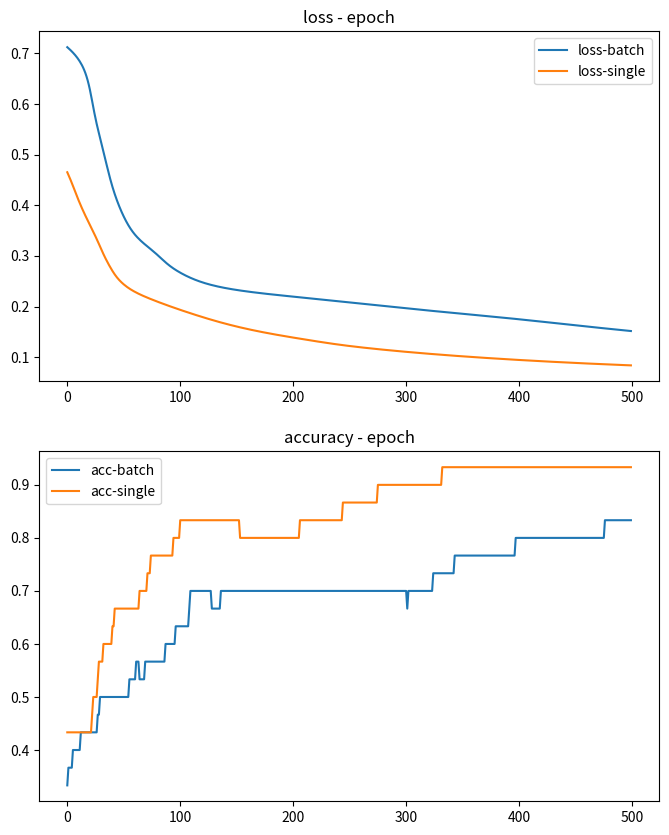

This figure's Python source:
from typing import List
import numpy as np
import matplotlib.pyplot as plt

all_datas = [
    [[1.58, 2.32, -5.8], [0.67, 1.58, -4.78], [1.04, 1.01, -3.63],
     [-1.49, 2.18, -3.39], [-0.41, 1.21, -4.73], [1.39, 3.16, 2.87],
     [1.20, 1.40, -1.89], [-0.92, 1.44, -3.22], [0.45, 1.33, -4.38],
     [-0.76, 0.84, -1.96]],
    [[0.21, 0.03, -2.21], [0.37, 0.28, -1.8], [0.18, 1.22, 0.16],
     [-0.24, 0.93, -1.01], [-1.18, 0.39, -0.39], [0.74, 0.96, -1.16],
     [-0.38, 1.94, -0.48], [0.02, 0.72, -0.17], [0.44, 1.31, -0.14],
     [0.46, 1.49, 0.68]],
    [[-1.54, 1.17, 0.64], [5.41, 3.45, -1.33], [1.55, 0.99, 2.69],
     [1.86, 3.19, 1.51], [1.68, 1.79, -0.87], [3.51, -0.22, -1.39],
     [1.40, -0.44, -0.92], [0.44, 0.83, 1.97], [0.25, 0.68, -0.99],
     [0.66, -0.45, 0.08]]
]

class Module():
    def __init__(self):
        pass

    def forward(self, X: np.array) -> np.array:
        raise NotImplementedError

    def backward(self, gradient=None):
        raise NotImplementedError

    def upgrade(self, learning_rate=None):
        pass


class Tanh(Module):
    def __init__(self):
        super().__init__()
        self.result = None

    def forward(self, X):
        self.result = (np.exp(X) - np.exp(-X)) / (np.exp(X) + np.exp(-X))
        return self.result

    def backward(self, gradient=None):
        return (1 - self.result * self.result) * gradient


class Sigmoid(Module):
    def __init__(self):
        super().__init__()
        self.result = None

    def forward(self, X: np.array) -> np.array:
        self.result = 1 / (1 + np.exp(-X))
        return self.result

    def backward(self, gradient=None):
      
        return self.result * (1 - self.result) * gradient
        

class MSELOSS():
    def __init__(self) -> None:
        self.pred = None
        self.gold = None

    def forward(self, pred: np.matrix, gold: np.matrix):
        self.pred = pred
        self.gold = gold
        return 0.5 * np.sum((pred - gold) ** 2)

    def backward(self):
        return -(self.gold - self.pred)

    
class Linear(Module):
    def __init__(self, input_dim, output_dim):
        super().__init__()
        self.input_dim = input_dim
        self.output_dim = output_dim

        self.W = np.random.randn(input_dim, output_dim)
        self.b = np.random.randn(1, output_dim)

        self.input = None

    def forward(self, X: np.array) -> np.array:
        self.input = X
        return np.matmul(X, self.W) + self.b
        

    def backward(self, gradient: np.array):
        self.dW = np.matmul(self.input.T, gradient)
        self.db = np.sum(gradient, axis=0, keepdims=True)
        return np.matmul(gradient, self.W.T)
   

    def upgrade(self, learning_rate=None):
 
        self.W -= self.dW * learning_rate
        self.b -= self.db * learning_rate

    def reset(self):
        self.W = np.random.randn(self.input_dim, self.output_dim)
        self.b = np.random.randn(1, self.output_dim)



class MLP(Module):
    def __init__(self, input_dim=3, hidden_dim=10, output_dim=3, learning_rate=0.01):
        super(MLP, self).__init__()

        self.linear1 = Linear(input_dim, hidden_dim)
        self.act1 = Tanh()
        self.linear2 = Linear(hidden_dim, output_dim)
        self.act2 = Sigmoid()

        self.layers: List[Module] = [
            self.linear1,
            self.act1,
            self.linear2,
            self.act2
        ]

        self.learning_rate = learning_rate

    def forward(self, X: np.array) -> np.array:
        output = X
        for layer in self.layers:
            output = layer.forward(output)
        
        return output

    def backward(self, error):
        for layer in reversed(self.layers):
            error = layer.backward(gradient=error)

    def upgrade(self):
        for layer in self.layers:
            layer.upgrade(learning_rate=self.learning_rate)

    def reset(self):
        self.linear1.reset()
        self.linear2.reset()


class DataLoader:
    def __init__(self, datas: List[np.array], labels: List[np.array], sample='batch'):
        self.datas = datas
        self.labels = labels
        self.sample = sample

    def __iter__(self):
        if self.sample == 'batch':
            yield self.datas, self.labels
        else:
            for data, label in zip(self.datas, self.labels):
                yield data.reshape(1, -1), label.reshape(1, -1)

    def __len__(self):
        return len(self.labels)


def train(model: Module, dataloader: DataLoader, epoch:int):
    loss_his, acc_his = [], []
    for i in range(epoch):
        total_loss = 0
        total_correct_num = 0
        for x, y in dataloader:
            logits = model.forward(x)
            
            loss = loss_function.forward(logits, y)
            model.backward(error=loss_function.backward())
            model.upgrade()

            pred = np.argmax(logits, axis=1)
            correct_num = np.sum(y[range(len(y)),pred] == 1)

            total_loss += loss
            total_correct_num += correct_num

        if i % 100 == 0:
            print(total_loss / len(dataloader), total_correct_num / len(dataloader))
    
        loss_his.append(total_loss / len(dataloader))
        acc_his.append(total_correct_num / len(dataloader))
        

    return loss_his, acc_his


def exp_a():
    for dim in [8, 16, 32, 64, 128]:
        model = MLP(hidden_dim=dim)
        loss_his, acc_his = train(model, batch_data_loader, epoch)
        ax[0].plot(loss_his, label=f'dim: {dim}' )
        ax[1].plot(acc_his, label=f'dim: {dim}')


def exp_b():
    for lr in [0.5, 0.1, 0.01]:
        model = MLP(learning_rate=lr)
        loss_his, acc_his = train(model, batch_data_loader, epoch)
        ax[0].plot(loss_his, label=f'learning_rate: {lr}')
        ax[1].plot(acc_his, label=f'learning_rate: {lr}')


def exp_c():
    for data_loader in [batch_data_loader, single_data_loader]:
        model = MLP()
        loss_his, acc_his = train(model, data_loader, epoch)
        ax[0].plot(loss_his, label='loss-' + data_loader.sample)
        ax[1].plot(acc_his, label='acc-' + data_loader.sample)

if __name__ == '__main__':
    model = MLP()
    loss_function = MSELOSS()
    epoch = 500

    X = []
    Y = []
    for i, datas in enumerate(all_datas):
        for data in datas:
            X.append(data)
            Y.append(i)

    X = np.array(X)
   
    Y = np.eye(3)[Y]

    batch_data_loader = DataLoader(X, Y, 'batch')
    single_data_loader = DataLoader(X, Y, 'single')

    plt.rcParams["figure.figsize"] = (8, 10)
    fig, ax = plt.subplots(2)

    # exp_a()
    # exp_b()
    exp_c()

    ax[0].legend()
    ax[0].set_title('loss - epoch')
    ax[1].legend()
    ax[1].set_title('accuracy - epoch')
    plt.show()
